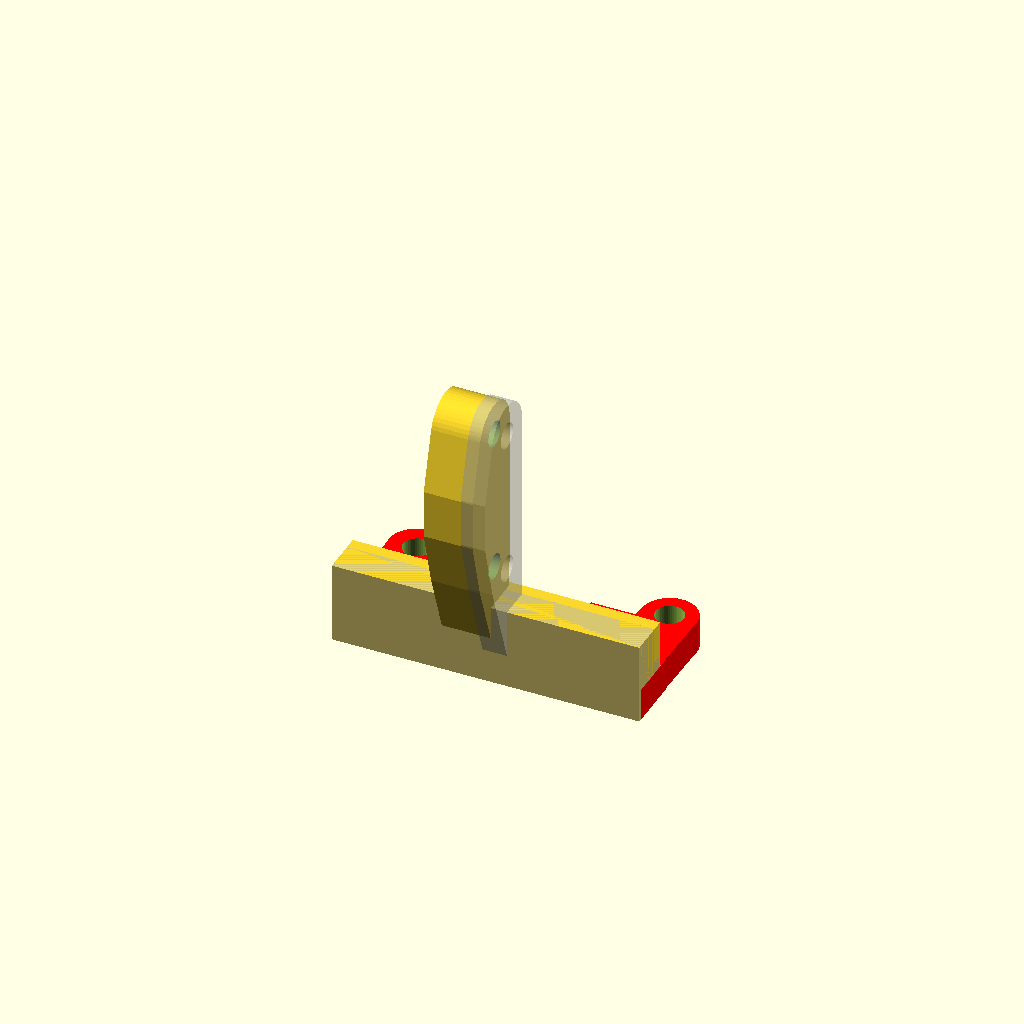
Cell 1: rendered with the file's own defaults.
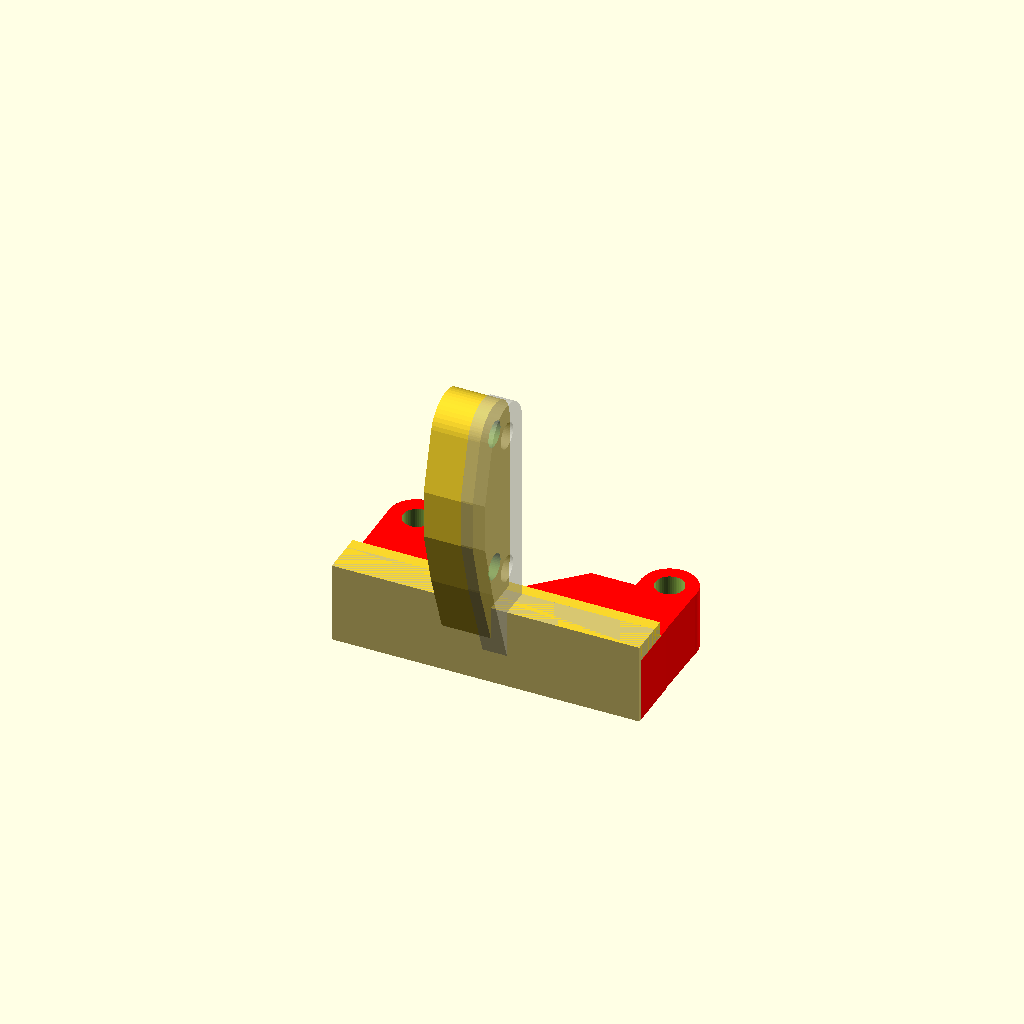
Cell 2 — spacerThick set to 8, the other parameters unchanged.
One fixed orthographic camera (rotation 55°, 0°, 25°; colour scheme Cornfield) for every cell.
OpenSCAD source file d-bot/src/bltouch-aero-mount/bltouch.scad:
$fn=50;

// translate([-7.25,52.8,-8]) rotate([90,0,0]) import("./Titan_Aero_Shroud_360_Left.stl");

spacerThick = 4;

/* funky outline */
difference() {
   poly_path3401(spacerThick);
   cylinder(d=3.5,h=spacerThick+1);
   translate([-31,0,0]) cylinder(d=3.5,h=spacerThick+1);
}

% v0();
v1();

module v1() {
   translate([-34.5,-15,0]) {
      cube([37.75,5.5,10]);
      if (1) translate([0,4+1.83,spacerThick+1.5]) difference() {
         translate([0,-1.6,-1.6]) cube([37.75,1.6,1.6]);
         translate([-0.5,0,0]) rotate([0,90,0]) cylinder(d=3,h=38.75);
      }
   }

   translate([-21,-14.0,24]) rotate([0,90,0]) blTouchConn(h=6);
}

module v0() {
   translate([-34.5,-15,0]) {
      cube([37.75,4,10]);
      translate([0,4+1.5,spacerThick+1.5]) difference() {
         translate([0,-1.6,-1.6]) cube([37.75,1.6,1.6]);
         translate([-0.5,0,0]) rotate([0,90,0]) cylinder(d=3,h=38.75);
      }
   }

   translate([-37+21,-15.0,25]) rotate([0,90,0]) blTouchConn(h=3);
}

module blTouchConn(h=3) {
   difference() {
      hull() {
         translate([-3,-11.5/2,0]) cube([6,8.5,h]);
         translate([-3,-11.5/2+6.5,0]) cube([26,3.0,h]);
         translate([9,0,0]) cylinder(d=8,h=h);
         translate([-9,0,0]) cylinder(d=8,h=h);
      }
      translate([9,0,-1]) cylinder(d=3.2,h=h+2);
      translate([-9,0,-1]) cylinder(d=3.2,h=h+2);
   }
}



/*** openscad from inkscape, nasty. ***/

module poly_path3401(h=spacerThick)
{
  color("red")
  translate([-15.6,-5.5,0]) mirror([0,1,0]) scale([0.077,0.077,1]) union()
  {
    linear_extrude(height=h)
      polygon([[-202.585945,-117.766600],
[-207.070522,-117.540150],
[-211.425551,-116.875496],
[-215.628987,-115.794687],
[-219.658780,-114.319769],
[-223.492886,-112.472788],
[-227.109258,-110.275792],
[-230.485847,-107.750827],
[-233.600609,-104.919940],
[-236.431495,-101.805178],
[-238.956459,-98.428588],
[-241.153455,-94.812217],
[-243.000435,-90.978111],
[-244.475353,-86.948318],
[-245.556162,-82.744884],
[-246.220815,-78.389855],
[-246.447265,-73.905280],
[-246.126955,-68.680670],
[-245.294925,32.551760],
[-246.087895,32.551760],
[-246.087895,117.766600],
[245.162105,117.766600],
[245.162105,32],
[-1.755865,32],
[-5.256641,35.768399],
[-9.356388,38.635804],
[-13.986711,41.129604],
[-19.079214,43.225430],
[-24.565502,44.898912],
[-30.377180,46.125681],
[-36.445853,46.881367],
[-42.703125,47.141600],
[-48.958510,46.880396],
[-55.025223,46.124045],
[-60.834930,44.896904],
[-66.319299,43.223326],
[-71.409996,41.127668],
[-76.038688,38.634284],
[-80.137042,35.767530],
[-83.636725,32],
[-159.083985,-46.823240],
[-158.220705,-74.409180],
[-158.736335,-74.393560],
[-159.007783,-78.835415],
[-159.709142,-83.147308],
[-160.818834,-87.307629],
[-162.315283,-91.294771],
[-164.176914,-95.087122],
[-166.382148,-98.663075],
[-168.909411,-102.001019],
[-171.737126,-105.079345],
[-174.843716,-107.876444],
[-178.207606,-110.370707],
[-181.807218,-112.540525],
[-185.620976,-114.364287],
[-189.627304,-115.820385],
[-193.804626,-116.887209],
[-198.131365,-117.543151],
[-202.585945,-117.766600]]);

linear_extrude(height=h)
      polygon([
[-0.462895,32.],
[244.365235,32.],
[245.921875,-64.053710],
[246.447265,-70.458010],
[246.220802,-74.942571],
[245.556138,-79.297587],
[244.475319,-83.501012],
[243.000391,-87.530798],
[241.153403,-91.364899],
[238.956401,-94.981267],
[236.431432,-98.357856],
[233.600542,-101.472619],
[230.485780,-104.303508],
[227.109191,-106.828478],
[223.492823,-109.025480],
[219.658722,-110.872468],
[215.628936,-112.347395],
[211.425512,-113.428214],
[207.070496,-114.092878],
[202.585935,-114.319340],
[202.585935,-114.319340],
[202.585935,-114.319340],
[198.262775,-114.103189],
[194.056250,-113.478466],
[189.986761,-112.464577],
[186.074707,-111.080929],
[182.340490,-109.346931],
[178.804510,-107.281988],
[175.487168,-104.905508],
[172.408866,-102.236899],
[169.590003,-99.295566],
[167.050980,-96.100918],
[164.812199,-92.672362],
[162.894059,-89.029304],
[161.316963,-85.191152],
[160.101309,-81.177312],
[159.267500,-77.007193],
[158.835935,-72.700200],
[158.158195,-72.686520],
[157.296875,-51.997070],
[86.607415,-51.997070],
 ]);
  }
}
Parameter table extracted from the source (name, type, default, range or options):
spacerThick: number, default 4
